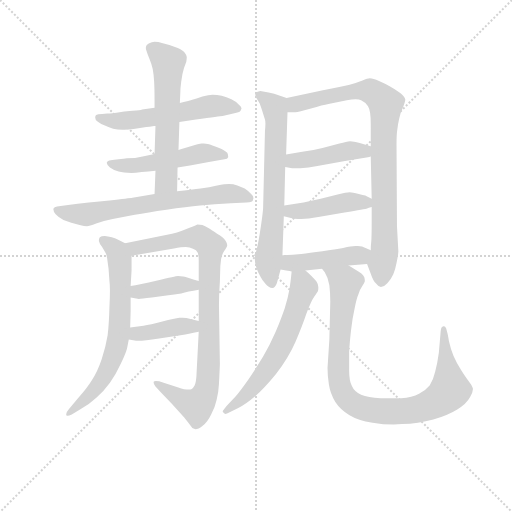
t = 0.00 s
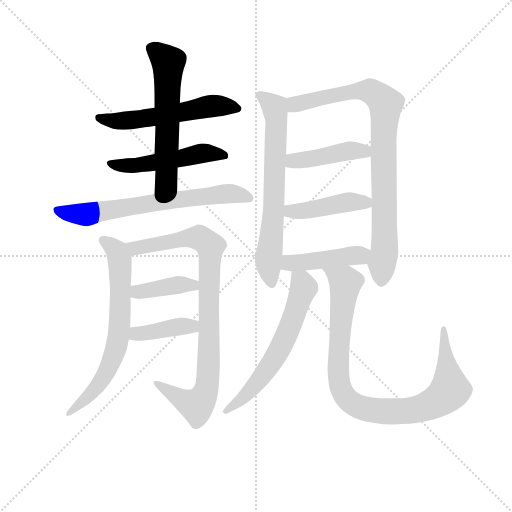
t = 2.24 s
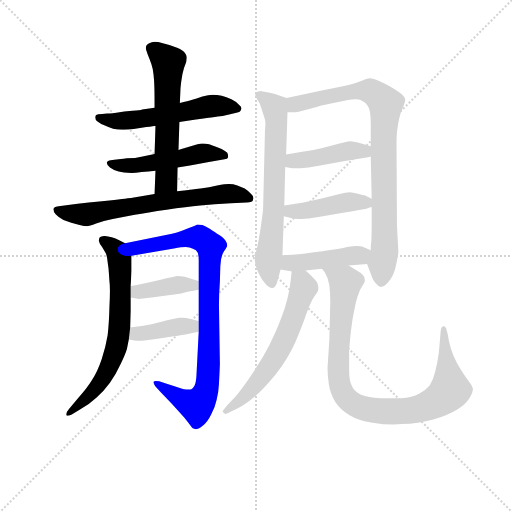
t = 4.48 s
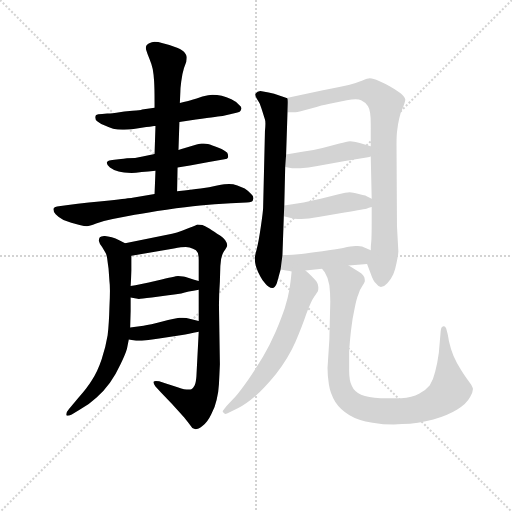
t = 6.72 s
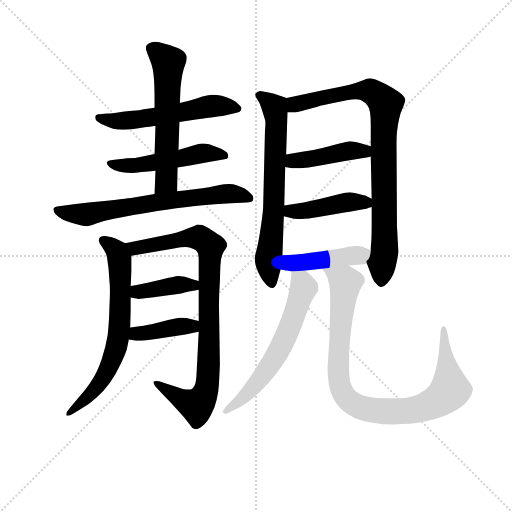
t = 8.96 s
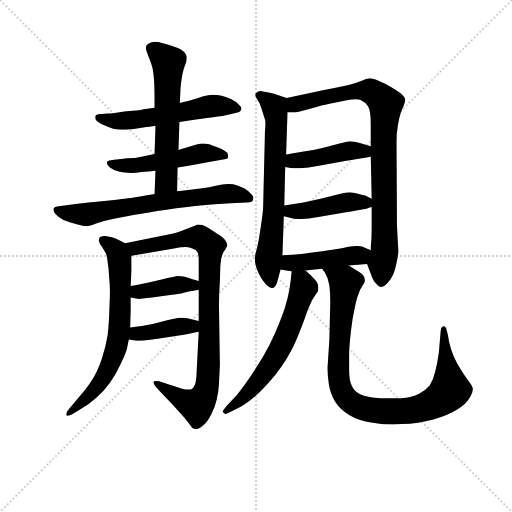
t = 11.20 s

The animated SVG that drew these frames (rendered in a browser with its animation timeline set to each time). Animation: 15 CSS @keyframes rules; one cycle of 11.20 s.

<svg version="1.1" viewBox="0 0 1024 1024" xmlns="http://www.w3.org/2000/svg">
  <g stroke="lightgray" stroke-dasharray="1,1" stroke-width="1" transform="scale(4, 4)">
    <line x1="0" y1="0" x2="256" y2="256"></line>
    <line x1="256" y1="0" x2="0" y2="256"></line>
    <line x1="128" y1="0" x2="128" y2="256"></line>
    <line x1="0" y1="128" x2="256" y2="128"></line>
  </g>
<g transform="scale(0.92, -0.92) translate(60, -900)">
   <style type="text/css">
    @keyframes keyframes0 {
      from {
       stroke: blue;
       stroke-dashoffset: 563;
       stroke-width: 128;
       }
       65% {
       animation-timing-function: step-end;
       stroke: blue;
       stroke-dashoffset: 0;
       stroke-width: 128;
       }
       to {
       stroke: black;
       stroke-width: 1024;
       }
       }
       #make-me-a-hanzi-animation-0 {
         animation: keyframes0 0.708171s both;
         animation-delay: 0.000000s;
         animation-timing-function: linear;
       }
    @keyframes keyframes1 {
      from {
       stroke: blue;
       stroke-dashoffset: 512;
       stroke-width: 128;
       }
       63% {
       animation-timing-function: step-end;
       stroke: blue;
       stroke-dashoffset: 0;
       stroke-width: 128;
       }
       to {
       stroke: black;
       stroke-width: 1024;
       }
       }
       #make-me-a-hanzi-animation-1 {
         animation: keyframes1 0.666667s both;
         animation-delay: 0.708171s;
         animation-timing-function: linear;
       }
    @keyframes keyframes2 {
      from {
       stroke: blue;
       stroke-dashoffset: 594;
       stroke-width: 128;
       }
       66% {
       animation-timing-function: step-end;
       stroke: blue;
       stroke-dashoffset: 0;
       stroke-width: 128;
       }
       to {
       stroke: black;
       stroke-width: 1024;
       }
       }
       #make-me-a-hanzi-animation-2 {
         animation: keyframes2 0.733398s both;
         animation-delay: 1.374837s;
         animation-timing-function: linear;
       }
    @keyframes keyframes3 {
      from {
       stroke: blue;
       stroke-dashoffset: 683;
       stroke-width: 128;
       }
       69% {
       animation-timing-function: step-end;
       stroke: blue;
       stroke-dashoffset: 0;
       stroke-width: 128;
       }
       to {
       stroke: black;
       stroke-width: 1024;
       }
       }
       #make-me-a-hanzi-animation-3 {
         animation: keyframes3 0.805827s both;
         animation-delay: 2.108236s;
         animation-timing-function: linear;
       }
    @keyframes keyframes4 {
      from {
       stroke: blue;
       stroke-dashoffset: 687;
       stroke-width: 128;
       }
       69% {
       animation-timing-function: step-end;
       stroke: blue;
       stroke-dashoffset: 0;
       stroke-width: 128;
       }
       to {
       stroke: black;
       stroke-width: 1024;
       }
       }
       #make-me-a-hanzi-animation-4 {
         animation: keyframes4 0.809082s both;
         animation-delay: 2.914062s;
         animation-timing-function: linear;
       }
    @keyframes keyframes5 {
      from {
       stroke: blue;
       stroke-dashoffset: 898;
       stroke-width: 128;
       }
       75% {
       animation-timing-function: step-end;
       stroke: blue;
       stroke-dashoffset: 0;
       stroke-width: 128;
       }
       to {
       stroke: black;
       stroke-width: 1024;
       }
       }
       #make-me-a-hanzi-animation-5 {
         animation: keyframes5 0.980794s both;
         animation-delay: 3.723145s;
         animation-timing-function: linear;
       }
    @keyframes keyframes6 {
      from {
       stroke: blue;
       stroke-dashoffset: 395;
       stroke-width: 128;
       }
       56% {
       animation-timing-function: step-end;
       stroke: blue;
       stroke-dashoffset: 0;
       stroke-width: 128;
       }
       to {
       stroke: black;
       stroke-width: 1024;
       }
       }
       #make-me-a-hanzi-animation-6 {
         animation: keyframes6 0.571452s both;
         animation-delay: 4.703939s;
         animation-timing-function: linear;
       }
    @keyframes keyframes7 {
      from {
       stroke: blue;
       stroke-dashoffset: 399;
       stroke-width: 128;
       }
       56% {
       animation-timing-function: step-end;
       stroke: blue;
       stroke-dashoffset: 0;
       stroke-width: 128;
       }
       to {
       stroke: black;
       stroke-width: 1024;
       }
       }
       #make-me-a-hanzi-animation-7 {
         animation: keyframes7 0.574707s both;
         animation-delay: 5.275391s;
         animation-timing-function: linear;
       }
    @keyframes keyframes8 {
      from {
       stroke: blue;
       stroke-dashoffset: 682;
       stroke-width: 128;
       }
       69% {
       animation-timing-function: step-end;
       stroke: blue;
       stroke-dashoffset: 0;
       stroke-width: 128;
       }
       to {
       stroke: black;
       stroke-width: 1024;
       }
       }
       #make-me-a-hanzi-animation-8 {
         animation: keyframes8 0.805013s both;
         animation-delay: 5.850098s;
         animation-timing-function: linear;
       }
    @keyframes keyframes9 {
      from {
       stroke: blue;
       stroke-dashoffset: 869;
       stroke-width: 128;
       }
       74% {
       animation-timing-function: step-end;
       stroke: blue;
       stroke-dashoffset: 0;
       stroke-width: 128;
       }
       to {
       stroke: black;
       stroke-width: 1024;
       }
       }
       #make-me-a-hanzi-animation-9 {
         animation: keyframes9 0.957194s both;
         animation-delay: 6.655111s;
         animation-timing-function: linear;
       }
    @keyframes keyframes10 {
      from {
       stroke: blue;
       stroke-dashoffset: 435;
       stroke-width: 128;
       }
       59% {
       animation-timing-function: step-end;
       stroke: blue;
       stroke-dashoffset: 0;
       stroke-width: 128;
       }
       to {
       stroke: black;
       stroke-width: 1024;
       }
       }
       #make-me-a-hanzi-animation-10 {
         animation: keyframes10 0.604004s both;
         animation-delay: 7.612305s;
         animation-timing-function: linear;
       }
    @keyframes keyframes11 {
      from {
       stroke: blue;
       stroke-dashoffset: 437;
       stroke-width: 128;
       }
       59% {
       animation-timing-function: step-end;
       stroke: blue;
       stroke-dashoffset: 0;
       stroke-width: 128;
       }
       to {
       stroke: black;
       stroke-width: 1024;
       }
       }
       #make-me-a-hanzi-animation-11 {
         animation: keyframes11 0.605632s both;
         animation-delay: 8.216309s;
         animation-timing-function: linear;
       }
    @keyframes keyframes12 {
      from {
       stroke: blue;
       stroke-dashoffset: 440;
       stroke-width: 128;
       }
       59% {
       animation-timing-function: step-end;
       stroke: blue;
       stroke-dashoffset: 0;
       stroke-width: 128;
       }
       to {
       stroke: black;
       stroke-width: 1024;
       }
       }
       #make-me-a-hanzi-animation-12 {
         animation: keyframes12 0.608073s both;
         animation-delay: 8.821940s;
         animation-timing-function: linear;
       }
    @keyframes keyframes13 {
      from {
       stroke: blue;
       stroke-dashoffset: 612;
       stroke-width: 128;
       }
       67% {
       animation-timing-function: step-end;
       stroke: blue;
       stroke-dashoffset: 0;
       stroke-width: 128;
       }
       to {
       stroke: black;
       stroke-width: 1024;
       }
       }
       #make-me-a-hanzi-animation-13 {
         animation: keyframes13 0.748047s both;
         animation-delay: 9.430013s;
         animation-timing-function: linear;
       }
    @keyframes keyframes14 {
      from {
       stroke: blue;
       stroke-dashoffset: 944;
       stroke-width: 128;
       }
       75% {
       animation-timing-function: step-end;
       stroke: blue;
       stroke-dashoffset: 0;
       stroke-width: 128;
       }
       to {
       stroke: black;
       stroke-width: 1024;
       }
       }
       #make-me-a-hanzi-animation-14 {
         animation: keyframes14 1.018229s both;
         animation-delay: 10.178060s;
         animation-timing-function: linear;
       }
</style>
<path d="M 330.0 635.0 L 366.0 640.0 Q 419.0 648.0 424.0 648.0 L 454.0 655.0 Q 463.0 656.0 464.0 662.0 Q 465.0 663.0 465.0 664.0 Q 465.0 668.0 460.0 672.0 Q 455.0 678.0 443.0 684.0 Q 432.0 689.0 422.0 692.0 Q 412.0 694.0 402.0 694.0 Q 394.0 694.0 380.0 690.0 Q 366.0 685.0 358.0 683.0 Q 349.0 680.0 331.0 676.0 L 276.0 666.0 L 249.0 662.0 Q 245.0 660.0 228.0 659.0 Q 210.0 658.0 193.0 655.0 Q 175.0 653.0 173.0 653.0 L 162.0 652.0 Q 152.0 652.0 149.0 650.0 Q 147.0 648.0 147.0 645.0 L 147.0 644.0 Q 147.0 639.0 152.0 636.0 Q 158.0 631.0 168.0 627.0 Q 177.0 623.0 186.0 620.0 Q 195.0 618.0 206.0 618.0 L 210.0 618.0 Q 217.0 618.0 234.0 620.0 L 258.0 624.0 Q 264.0 624.0 275.0 626.0 L 278.0 626.0 L 330.0 635.0 Z" fill="lightgray"></path> 
<path d="M 276.0 565.0 L 250.0 560.0 Q 234.0 556.0 216.0 556.0 Q 199.0 554.0 198.0 554.0 L 184.0 552.0 Q 176.0 551.0 175.0 550.0 Q 173.0 549.0 172.0 546.0 Q 172.0 542.0 179.0 536.0 Q 187.0 530.0 198.0 527.0 Q 208.0 524.0 226.0 524.0 Q 234.0 524.0 248.0 526.0 Q 262.0 527.0 278.0 529.0 L 326.0 536.0 L 353.0 540.0 L 394.0 548.0 L 428.0 554.0 Q 435.0 554.0 436.0 558.0 L 436.0 560.0 Q 436.0 564.0 434.0 568.0 Q 430.0 573.0 415.0 579.0 Q 400.0 585.0 392.0 587.0 Q 388.0 588.0 383.0 588.0 L 378.0 588.0 Q 374.0 588.0 362.0 584.0 Q 350.0 580.0 342.0 578.0 Q 334.0 576.0 328.0 574.0 L 276.0 565.0 Z" fill="lightgray"></path> 
<path d="M 278.0 626.0 L 276.0 565.0 L 278.0 529.0 L 276.0 478.0 C 275.0 448.0 324.0 454.0 325.0 484.0 L 326.0 536.0 L 328.0 574.0 L 330.0 635.0 L 331.0 676.0 L 332.0 699.0 Q 332.0 708.0 334.0 723.0 Q 336.0 739.0 340.0 752.0 L 345.0 766.0 Q 346.0 771.0 346.0 776.0 Q 346.0 780.0 342.0 785.0 Q 339.0 790.0 325.0 796.0 Q 312.0 802.0 294.0 806.0 Q 283.0 809.0 276.0 809.0 Q 272.0 809.0 270.0 808.0 Q 262.0 806.0 259.0 802.0 Q 257.0 799.0 257.0 796.0 Q 257.0 793.0 258.0 791.0 Q 260.0 784.0 265.0 772.0 Q 270.0 760.0 272.0 750.0 Q 274.0 739.0 275.0 724.0 Q 276.0 708.0 276.0 679.0 L 276.0 666.0 L 278.0 626.0 Z" fill="lightgray"></path> 
<path d="M 276.0 478.0 L 228.0 470.0 Q 221.0 469.0 178.0 464.0 Q 135.0 460.0 84.0 454.0 L 64.0 451.0 Q 58.0 450.0 56.0 446.0 L 56.0 445.0 Q 56.0 440.0 61.0 434.0 Q 66.0 428.0 78.0 422.0 Q 88.0 418.0 95.0 416.0 L 113.0 411.0 Q 124.0 408.0 129.0 408.0 Q 134.0 408.0 149.0 414.0 Q 164.0 420.0 185.0 424.0 L 233.0 433.0 Q 260.0 438.0 302.0 444.0 Q 346.0 450.0 375.0 453.0 Q 405.0 456.0 442.0 458.0 L 476.0 460.0 Q 490.0 460.0 490.0 466.0 Q 491.0 468.0 491.0 469.0 Q 491.0 474.0 486.0 478.0 Q 481.0 484.0 472.0 490.0 Q 464.0 494.0 456.0 497.0 Q 447.0 500.0 438.0 500.0 Q 430.0 500.0 412.0 497.0 Q 395.0 493.0 376.0 490.0 Q 358.0 488.0 325.0 484.0 L 276.0 478.0 Z" fill="lightgray"></path> 
<path d="M 212.0 371.0 L 198.0 378.0 Q 192.0 382.0 183.0 384.0 Q 174.0 386.0 168.0 387.0 Q 160.0 387.0 157.0 384.0 Q 155.0 381.0 155.0 378.0 L 155.0 376.0 Q 156.0 370.0 162.0 363.0 L 169.0 351.0 Q 172.0 346.0 173.0 338.0 Q 174.0 330.0 176.0 316.0 L 178.0 288.0 Q 179.0 281.0 179.0 268.0 Q 179.0 255.0 178.0 235.0 Q 177.0 196.0 174.0 171.0 Q 170.0 146.0 161.0 119.0 Q 152.0 92.0 140.0 74.0 Q 129.0 56.0 110.0 35.0 L 90.0 11.0 Q 84.0 4.0 84.0 0.0 L 84.0 -2.0 Q 85.0 -4.0 87.0 -4.0 Q 90.0 -4.0 96.0 -1.0 L 113.0 9.0 Q 134.0 21.0 150.0 36.0 Q 166.0 50.0 179.0 68.0 Q 192.0 86.0 202.0 108.0 Q 213.0 131.0 216.0 142.0 L 220.0 162.0 L 223.0 188.0 L 224.0 224.0 L 224.0 253.0 L 224.0 278.0 L 226.0 312.0 L 226.0 344.0 C 226.0 364.0 226.0 364.0 212.0 371.0 Z" fill="lightgray"></path> 
<path d="M 372.0 179.0 L 367.0 82.0 Q 366.0 68.0 363.0 62.0 Q 360.0 56.0 356.0 54.0 Q 354.0 53.0 350.0 53.0 Q 346.0 53.0 340.0 54.0 Q 330.0 56.0 304.0 65.0 L 286.0 71.0 Q 282.0 72.0 279.0 72.0 Q 275.0 72.0 274.0 70.0 L 274.0 68.0 Q 274.0 65.0 278.0 60.0 L 290.0 47.0 L 314.0 22.0 L 340.0 -7.0 Q 349.0 -18.0 354.0 -25.0 Q 358.0 -32.0 362.0 -32.0 Q 364.0 -33.0 365.0 -33.0 Q 371.0 -33.0 380.0 -26.0 Q 391.0 -18.0 399.0 -1.0 Q 408.0 16.0 411.0 31.0 Q 415.0 46.0 416.0 65.0 Q 417.0 84.0 418.0 108.0 L 416.0 236.0 Q 416.0 260.0 418.0 288.0 L 419.0 322.0 Q 420.0 344.0 427.0 354.0 Q 434.0 364.0 434.0 367.0 Q 434.0 371.0 430.0 377.0 Q 426.0 384.0 412.0 392.0 Q 399.0 401.0 392.0 405.0 Q 386.0 409.0 380.0 411.0 Q 374.0 412.0 369.0 412.0 Q 366.0 410.0 358.0 407.0 Q 351.0 404.0 337.0 399.0 Q 324.0 394.0 314.0 392.0 L 212.0 371.0 C 183.0 365.0 196.0 339.0 226.0 344.0 L 318.0 360.0 Q 335.0 363.0 344.0 363.0 Q 349.0 363.0 352.0 362.0 Q 360.0 360.0 366.0 356.0 Q 372.0 351.0 372.0 335.0 L 372.0 289.0 L 372.0 270.0 L 372.0 202.0 L 372.0 179.0 Z" fill="lightgray"></path> 
<path d="M 224.0 253.0 L 242.0 250.0 Q 246.0 250.0 270.0 253.0 L 306.0 258.0 Q 318.0 260.0 334.0 262.0 Q 348.0 266.0 372.0 270.0 C 402.0 275.0 401.0 280.0 372.0 289.0 L 362.0 292.0 Q 344.0 298.0 338.0 299.0 Q 332.0 300.0 327.0 300.0 Q 322.0 300.0 282.0 290.0 Q 242.0 281.0 224.0 278.0 C 194.0 273.0 194.0 258.0 224.0 253.0 Z" fill="lightgray"></path> 
<path d="M 220.0 162.0 L 236.0 159.0 L 241.0 159.0 Q 253.0 159.0 286.0 164.0 L 336.0 172.0 Q 348.0 174.0 372.0 179.0 C 401.0 185.0 401.0 195.0 372.0 202.0 L 352.0 207.0 Q 346.0 209.0 337.0 209.0 L 330.0 209.0 Q 320.0 208.0 293.0 201.0 Q 266.0 194.0 252.0 192.0 L 223.0 188.0 C 193.0 184.0 191.0 168.0 220.0 162.0 Z" fill="lightgray"></path> 
<path d="M 563.0 687.0 L 536.0 696.0 Q 509.0 702.0 506.0 702.0 Q 499.0 701.0 496.0 697.0 Q 495.0 696.0 495.0 694.0 Q 495.0 691.0 498.0 686.0 L 504.0 676.0 Q 506.0 672.0 510.0 659.0 Q 514.0 646.0 516.0 640.0 Q 517.0 637.0 517.0 631.0 Q 517.0 625.0 516.0 615.0 L 512.0 448.0 Q 512.0 442.0 507.0 407.0 Q 502.0 373.0 498.0 358.0 Q 494.0 343.0 494.0 340.0 L 494.0 336.0 Q 494.0 329.0 497.0 319.0 Q 501.0 307.0 506.0 299.0 Q 510.0 291.0 517.0 283.0 Q 524.0 274.0 532.0 274.0 Q 538.0 274.0 542.0 285.0 L 550.0 314.0 L 554.0 345.0 L 557.0 430.0 L 558.0 453.0 L 560.0 537.0 L 562.0 564.0 L 565.0 656.0 C 566.0 686.0 566.0 686.0 563.0 687.0 Z" fill="lightgray"></path> 
<path d="M 738.0 326.0 L 746.0 305.0 Q 751.0 290.0 757.0 284.0 Q 762.0 277.0 768.0 276.0 Q 775.0 276.0 782.0 284.0 Q 790.0 293.0 795.0 304.0 Q 800.0 316.0 802.0 328.0 Q 805.0 341.0 806.0 353.0 L 803.0 408.0 L 802.0 587.0 Q 802.0 609.0 804.0 620.0 Q 805.0 630.0 808.0 643.0 Q 811.0 656.0 815.0 664.0 Q 821.0 678.0 821.0 683.0 L 821.0 684.0 Q 820.0 690.0 810.0 698.0 Q 799.0 706.0 788.0 712.0 Q 778.0 718.0 764.0 724.0 Q 751.0 730.0 744.0 730.0 Q 739.0 730.0 728.0 725.0 Q 716.0 720.0 700.0 716.0 Q 684.0 712.0 642.0 704.0 L 563.0 687.0 C 534.0 681.0 535.0 656.0 565.0 656.0 L 582.0 656.0 Q 589.0 656.0 616.0 664.0 Q 642.0 672.0 654.0 674.0 L 694.0 682.0 Q 705.0 684.0 713.0 684.0 Q 721.0 684.0 725.0 682.0 Q 734.0 678.0 740.0 669.0 Q 746.0 660.0 746.0 630.0 L 746.0 582.0 L 746.0 560.0 L 748.0 468.0 L 748.0 450.0 L 748.0 419.0 Q 748.0 384.0 747.0 374.0 Q 746.0 366.0 746.0 356.0 C 744.0 326.0 733.0 340.0 738.0 326.0 Z" fill="lightgray"></path> 
<path d="M 560.0 537.0 L 572.0 535.0 Q 577.0 534.0 593.0 534.0 Q 610.0 535.0 630.0 539.0 L 690.0 550.0 L 740.0 558.0 Q 742.0 559.0 746.0 560.0 C 775.0 569.0 775.0 574.0 746.0 582.0 L 722.0 589.0 Q 708.0 593.0 701.0 593.0 Q 694.0 592.0 678.0 588.0 L 641.0 578.0 Q 618.0 572.0 597.0 570.0 L 562.0 564.0 C 532.0 559.0 530.0 542.0 560.0 537.0 Z" fill="lightgray"></path> 
<path d="M 557.0 430.0 L 577.0 425.0 Q 580.0 424.0 595.0 424.0 Q 610.0 424.0 632.0 428.0 L 689.0 438.0 Q 735.0 446.0 738.0 447.0 Q 741.0 448.0 748.0 450.0 C 771.0 457.0 771.0 457.0 748.0 468.0 L 736.0 474.0 Q 734.0 475.0 720.0 478.0 Q 706.0 482.0 700.0 482.0 Q 694.0 482.0 674.0 477.0 L 637.0 468.0 Q 620.0 464.0 600.0 460.0 L 558.0 453.0 C 528.0 448.0 528.0 437.0 557.0 430.0 Z" fill="lightgray"></path> 
<path d="M 698.0 323.0 L 738.0 326.0 C 768.0 328.0 774.0 344.0 746.0 356.0 L 727.0 364.0 Q 724.0 365.0 718.0 365.0 L 713.0 365.0 Q 704.0 365.0 686.0 361.0 Q 669.0 358.0 641.0 354.0 Q 612.0 350.0 595.0 348.0 Q 578.0 346.0 554.0 345.0 C 524.0 344.0 520.0 319.0 550.0 314.0 L 562.0 312.0 Q 564.0 312.0 574.0 310.0 L 604.0 312.0 L 640.0 316.0 L 698.0 323.0 Z" fill="lightgray"></path> 
<path d="M 574.0 310.0 L 573.0 300.0 Q 572.0 289.0 569.0 270.0 Q 566.0 252.0 559.0 230.0 Q 552.0 209.0 539.0 178.0 Q 526.0 148.0 512.0 125.0 Q 498.0 102.0 480.0 75.0 Q 461.0 48.0 452.0 38.0 L 433.0 18.0 Q 425.0 8.0 424.0 6.0 Q 424.0 4.0 428.0 1.0 Q 429.0 0.0 430.0 0.0 Q 433.0 0.0 438.0 3.0 L 458.0 13.0 Q 474.0 21.0 494.0 38.0 Q 513.0 54.0 540.0 87.0 Q 566.0 120.0 582.0 156.0 Q 597.0 191.0 606.0 218.0 Q 616.0 245.0 623.0 255.0 Q 630.0 265.0 631.0 267.0 Q 632.0 269.0 632.0 273.0 L 632.0 276.0 Q 632.0 282.0 628.0 288.0 Q 623.0 294.0 616.0 301.0 Q 610.0 307.0 604.0 312.0 C 582.0 332.0 577.0 336.0 574.0 310.0 Z" fill="lightgray"></path> 
<path d="M 640.0 316.0 L 646.0 308.0 Q 653.0 297.0 656.0 280.0 Q 658.0 264.0 658.0 244.0 L 656.0 162.0 L 652.0 100.0 Q 652.0 83.0 655.0 64.0 Q 658.0 44.0 669.0 26.0 Q 680.0 9.0 699.0 -2.0 Q 718.0 -14.0 750.0 -19.0 Q 773.0 -23.0 796.0 -23.0 Q 805.0 -23.0 814.0 -22.0 Q 849.0 -21.0 882.0 -12.0 Q 915.0 -2.0 934.0 10.0 Q 954.0 22.0 962.0 37.0 Q 968.0 47.0 968.0 53.0 L 968.0 56.0 Q 966.0 62.0 959.0 71.0 Q 952.0 80.0 942.0 96.0 Q 932.0 112.0 926.0 126.0 Q 920.0 140.0 916.0 158.0 Q 913.0 176.0 912.0 178.0 L 910.0 186.0 Q 908.0 191.0 905.0 191.0 L 904.0 191.0 Q 900.0 190.0 899.0 186.0 L 898.0 180.0 L 894.0 133.0 Q 891.0 110.0 886.0 92.0 Q 882.0 74.0 874.0 62.0 Q 866.0 52.0 851.0 44.0 Q 836.0 36.0 812.0 34.0 L 767.0 34.0 Q 740.0 36.0 725.0 42.0 Q 710.0 49.0 705.0 61.0 Q 699.0 72.0 699.0 94.0 L 699.0 135.0 Q 700.0 154.0 703.0 181.0 Q 706.0 208.0 711.0 230.0 Q 715.0 251.0 719.0 260.0 Q 722.0 270.0 727.0 277.0 Q 732.0 285.0 733.0 288.0 L 733.0 292.0 Q 733.0 301.0 720.0 309.0 L 698.0 323.0 C 673.0 339.0 624.0 342.0 640.0 316.0 Z" fill="lightgray"></path> 
      <clipPath id="make-me-a-hanzi-clip-0">
      <path d="M 330.0 635.0 L 366.0 640.0 Q 419.0 648.0 424.0 648.0 L 454.0 655.0 Q 463.0 656.0 464.0 662.0 Q 465.0 663.0 465.0 664.0 Q 465.0 668.0 460.0 672.0 Q 455.0 678.0 443.0 684.0 Q 432.0 689.0 422.0 692.0 Q 412.0 694.0 402.0 694.0 Q 394.0 694.0 380.0 690.0 Q 366.0 685.0 358.0 683.0 Q 349.0 680.0 331.0 676.0 L 276.0 666.0 L 249.0 662.0 Q 245.0 660.0 228.0 659.0 Q 210.0 658.0 193.0 655.0 Q 175.0 653.0 173.0 653.0 L 162.0 652.0 Q 152.0 652.0 149.0 650.0 Q 147.0 648.0 147.0 645.0 L 147.0 644.0 Q 147.0 639.0 152.0 636.0 Q 158.0 631.0 168.0 627.0 Q 177.0 623.0 186.0 620.0 Q 195.0 618.0 206.0 618.0 L 210.0 618.0 Q 217.0 618.0 234.0 620.0 L 258.0 624.0 Q 264.0 624.0 275.0 626.0 L 278.0 626.0 L 330.0 635.0 Z" fill="lightgray"></path>
      </clipPath>
      <path clip-path="url(#make-me-a-hanzi-clip-0)" d="M 156.0 645.0 L 202.0 637.0 L 294.0 648.0 L 400.0 670.0 L 459.0 666.0 " fill="none" id="make-me-a-hanzi-animation-0" stroke-dasharray="435 870" stroke-linecap="round"></path>

      <clipPath id="make-me-a-hanzi-clip-1">
      <path d="M 276.0 565.0 L 250.0 560.0 Q 234.0 556.0 216.0 556.0 Q 199.0 554.0 198.0 554.0 L 184.0 552.0 Q 176.0 551.0 175.0 550.0 Q 173.0 549.0 172.0 546.0 Q 172.0 542.0 179.0 536.0 Q 187.0 530.0 198.0 527.0 Q 208.0 524.0 226.0 524.0 Q 234.0 524.0 248.0 526.0 Q 262.0 527.0 278.0 529.0 L 326.0 536.0 L 353.0 540.0 L 394.0 548.0 L 428.0 554.0 Q 435.0 554.0 436.0 558.0 L 436.0 560.0 Q 436.0 564.0 434.0 568.0 Q 430.0 573.0 415.0 579.0 Q 400.0 585.0 392.0 587.0 Q 388.0 588.0 383.0 588.0 L 378.0 588.0 Q 374.0 588.0 362.0 584.0 Q 350.0 580.0 342.0 578.0 Q 334.0 576.0 328.0 574.0 L 276.0 565.0 Z" fill="lightgray"></path>
      </clipPath>
      <path clip-path="url(#make-me-a-hanzi-clip-1)" d="M 179.0 544.0 L 240.0 541.0 L 378.0 567.0 L 416.0 566.0 L 431.0 559.0 " fill="none" id="make-me-a-hanzi-animation-1" stroke-dasharray="384 768" stroke-linecap="round"></path>

      <clipPath id="make-me-a-hanzi-clip-2">
      <path d="M 278.0 626.0 L 276.0 565.0 L 278.0 529.0 L 276.0 478.0 C 275.0 448.0 324.0 454.0 325.0 484.0 L 326.0 536.0 L 328.0 574.0 L 330.0 635.0 L 331.0 676.0 L 332.0 699.0 Q 332.0 708.0 334.0 723.0 Q 336.0 739.0 340.0 752.0 L 345.0 766.0 Q 346.0 771.0 346.0 776.0 Q 346.0 780.0 342.0 785.0 Q 339.0 790.0 325.0 796.0 Q 312.0 802.0 294.0 806.0 Q 283.0 809.0 276.0 809.0 Q 272.0 809.0 270.0 808.0 Q 262.0 806.0 259.0 802.0 Q 257.0 799.0 257.0 796.0 Q 257.0 793.0 258.0 791.0 Q 260.0 784.0 265.0 772.0 Q 270.0 760.0 272.0 750.0 Q 274.0 739.0 275.0 724.0 Q 276.0 708.0 276.0 679.0 L 276.0 666.0 L 278.0 626.0 Z" fill="lightgray"></path>
      </clipPath>
      <path clip-path="url(#make-me-a-hanzi-clip-2)" d="M 268.0 796.0 L 306.0 764.0 L 301.0 505.0 L 281.0 484.0 " fill="none" id="make-me-a-hanzi-animation-2" stroke-dasharray="466 932" stroke-linecap="round"></path>

      <clipPath id="make-me-a-hanzi-clip-3">
      <path d="M 276.0 478.0 L 228.0 470.0 Q 221.0 469.0 178.0 464.0 Q 135.0 460.0 84.0 454.0 L 64.0 451.0 Q 58.0 450.0 56.0 446.0 L 56.0 445.0 Q 56.0 440.0 61.0 434.0 Q 66.0 428.0 78.0 422.0 Q 88.0 418.0 95.0 416.0 L 113.0 411.0 Q 124.0 408.0 129.0 408.0 Q 134.0 408.0 149.0 414.0 Q 164.0 420.0 185.0 424.0 L 233.0 433.0 Q 260.0 438.0 302.0 444.0 Q 346.0 450.0 375.0 453.0 Q 405.0 456.0 442.0 458.0 L 476.0 460.0 Q 490.0 460.0 490.0 466.0 Q 491.0 468.0 491.0 469.0 Q 491.0 474.0 486.0 478.0 Q 481.0 484.0 472.0 490.0 Q 464.0 494.0 456.0 497.0 Q 447.0 500.0 438.0 500.0 Q 430.0 500.0 412.0 497.0 Q 395.0 493.0 376.0 490.0 Q 358.0 488.0 325.0 484.0 L 276.0 478.0 Z" fill="lightgray"></path>
      </clipPath>
      <path clip-path="url(#make-me-a-hanzi-clip-3)" d="M 62.0 446.0 L 80.0 438.0 L 135.0 434.0 L 410.0 477.0 L 453.0 478.0 L 483.0 470.0 " fill="none" id="make-me-a-hanzi-animation-3" stroke-dasharray="555 1110" stroke-linecap="round"></path>

      <clipPath id="make-me-a-hanzi-clip-4">
      <path d="M 212.0 371.0 L 198.0 378.0 Q 192.0 382.0 183.0 384.0 Q 174.0 386.0 168.0 387.0 Q 160.0 387.0 157.0 384.0 Q 155.0 381.0 155.0 378.0 L 155.0 376.0 Q 156.0 370.0 162.0 363.0 L 169.0 351.0 Q 172.0 346.0 173.0 338.0 Q 174.0 330.0 176.0 316.0 L 178.0 288.0 Q 179.0 281.0 179.0 268.0 Q 179.0 255.0 178.0 235.0 Q 177.0 196.0 174.0 171.0 Q 170.0 146.0 161.0 119.0 Q 152.0 92.0 140.0 74.0 Q 129.0 56.0 110.0 35.0 L 90.0 11.0 Q 84.0 4.0 84.0 0.0 L 84.0 -2.0 Q 85.0 -4.0 87.0 -4.0 Q 90.0 -4.0 96.0 -1.0 L 113.0 9.0 Q 134.0 21.0 150.0 36.0 Q 166.0 50.0 179.0 68.0 Q 192.0 86.0 202.0 108.0 Q 213.0 131.0 216.0 142.0 L 220.0 162.0 L 223.0 188.0 L 224.0 224.0 L 224.0 253.0 L 224.0 278.0 L 226.0 312.0 L 226.0 344.0 C 226.0 364.0 226.0 364.0 212.0 371.0 Z" fill="lightgray"></path>
      </clipPath>
      <path clip-path="url(#make-me-a-hanzi-clip-4)" d="M 165.0 378.0 L 186.0 362.0 L 200.0 337.0 L 202.0 246.0 L 196.0 161.0 L 186.0 124.0 L 161.0 73.0 L 87.0 -1.0 " fill="none" id="make-me-a-hanzi-animation-4" stroke-dasharray="559 1118" stroke-linecap="round"></path>

      <clipPath id="make-me-a-hanzi-clip-5">
      <path d="M 372.0 179.0 L 367.0 82.0 Q 366.0 68.0 363.0 62.0 Q 360.0 56.0 356.0 54.0 Q 354.0 53.0 350.0 53.0 Q 346.0 53.0 340.0 54.0 Q 330.0 56.0 304.0 65.0 L 286.0 71.0 Q 282.0 72.0 279.0 72.0 Q 275.0 72.0 274.0 70.0 L 274.0 68.0 Q 274.0 65.0 278.0 60.0 L 290.0 47.0 L 314.0 22.0 L 340.0 -7.0 Q 349.0 -18.0 354.0 -25.0 Q 358.0 -32.0 362.0 -32.0 Q 364.0 -33.0 365.0 -33.0 Q 371.0 -33.0 380.0 -26.0 Q 391.0 -18.0 399.0 -1.0 Q 408.0 16.0 411.0 31.0 Q 415.0 46.0 416.0 65.0 Q 417.0 84.0 418.0 108.0 L 416.0 236.0 Q 416.0 260.0 418.0 288.0 L 419.0 322.0 Q 420.0 344.0 427.0 354.0 Q 434.0 364.0 434.0 367.0 Q 434.0 371.0 430.0 377.0 Q 426.0 384.0 412.0 392.0 Q 399.0 401.0 392.0 405.0 Q 386.0 409.0 380.0 411.0 Q 374.0 412.0 369.0 412.0 Q 366.0 410.0 358.0 407.0 Q 351.0 404.0 337.0 399.0 Q 324.0 394.0 314.0 392.0 L 212.0 371.0 C 183.0 365.0 196.0 339.0 226.0 344.0 L 318.0 360.0 Q 335.0 363.0 344.0 363.0 Q 349.0 363.0 352.0 362.0 Q 360.0 360.0 366.0 356.0 Q 372.0 351.0 372.0 335.0 L 372.0 289.0 L 372.0 270.0 L 372.0 202.0 L 372.0 179.0 Z" fill="lightgray"></path>
      </clipPath>
      <path clip-path="url(#make-me-a-hanzi-clip-5)" d="M 220.0 367.0 L 247.0 362.0 L 362.0 384.0 L 382.0 379.0 L 397.0 364.0 L 388.0 51.0 L 367.0 18.0 L 277.0 69.0 " fill="none" id="make-me-a-hanzi-animation-5" stroke-dasharray="770 1540" stroke-linecap="round"></path>

      <clipPath id="make-me-a-hanzi-clip-6">
      <path d="M 224.0 253.0 L 242.0 250.0 Q 246.0 250.0 270.0 253.0 L 306.0 258.0 Q 318.0 260.0 334.0 262.0 Q 348.0 266.0 372.0 270.0 C 402.0 275.0 401.0 280.0 372.0 289.0 L 362.0 292.0 Q 344.0 298.0 338.0 299.0 Q 332.0 300.0 327.0 300.0 Q 322.0 300.0 282.0 290.0 Q 242.0 281.0 224.0 278.0 C 194.0 273.0 194.0 258.0 224.0 253.0 Z" fill="lightgray"></path>
      </clipPath>
      <path clip-path="url(#make-me-a-hanzi-clip-6)" d="M 230.0 272.0 L 239.0 265.0 L 365.0 284.0 " fill="none" id="make-me-a-hanzi-animation-6" stroke-dasharray="267 534" stroke-linecap="round"></path>

      <clipPath id="make-me-a-hanzi-clip-7">
      <path d="M 220.0 162.0 L 236.0 159.0 L 241.0 159.0 Q 253.0 159.0 286.0 164.0 L 336.0 172.0 Q 348.0 174.0 372.0 179.0 C 401.0 185.0 401.0 195.0 372.0 202.0 L 352.0 207.0 Q 346.0 209.0 337.0 209.0 L 330.0 209.0 Q 320.0 208.0 293.0 201.0 Q 266.0 194.0 252.0 192.0 L 223.0 188.0 C 193.0 184.0 191.0 168.0 220.0 162.0 Z" fill="lightgray"></path>
      </clipPath>
      <path clip-path="url(#make-me-a-hanzi-clip-7)" d="M 225.0 168.0 L 365.0 196.0 " fill="none" id="make-me-a-hanzi-animation-7" stroke-dasharray="271 542" stroke-linecap="round"></path>

      <clipPath id="make-me-a-hanzi-clip-8">
      <path d="M 563.0 687.0 L 536.0 696.0 Q 509.0 702.0 506.0 702.0 Q 499.0 701.0 496.0 697.0 Q 495.0 696.0 495.0 694.0 Q 495.0 691.0 498.0 686.0 L 504.0 676.0 Q 506.0 672.0 510.0 659.0 Q 514.0 646.0 516.0 640.0 Q 517.0 637.0 517.0 631.0 Q 517.0 625.0 516.0 615.0 L 512.0 448.0 Q 512.0 442.0 507.0 407.0 Q 502.0 373.0 498.0 358.0 Q 494.0 343.0 494.0 340.0 L 494.0 336.0 Q 494.0 329.0 497.0 319.0 Q 501.0 307.0 506.0 299.0 Q 510.0 291.0 517.0 283.0 Q 524.0 274.0 532.0 274.0 Q 538.0 274.0 542.0 285.0 L 550.0 314.0 L 554.0 345.0 L 557.0 430.0 L 558.0 453.0 L 560.0 537.0 L 562.0 564.0 L 565.0 656.0 C 566.0 686.0 566.0 686.0 563.0 687.0 Z" fill="lightgray"></path>
      </clipPath>
      <path clip-path="url(#make-me-a-hanzi-clip-8)" d="M 504.0 693.0 L 537.0 667.0 L 541.0 634.0 L 535.0 437.0 L 523.0 335.0 L 531.0 285.0 " fill="none" id="make-me-a-hanzi-animation-8" stroke-dasharray="554 1108" stroke-linecap="round"></path>

      <clipPath id="make-me-a-hanzi-clip-9">
      <path d="M 738.0 326.0 L 746.0 305.0 Q 751.0 290.0 757.0 284.0 Q 762.0 277.0 768.0 276.0 Q 775.0 276.0 782.0 284.0 Q 790.0 293.0 795.0 304.0 Q 800.0 316.0 802.0 328.0 Q 805.0 341.0 806.0 353.0 L 803.0 408.0 L 802.0 587.0 Q 802.0 609.0 804.0 620.0 Q 805.0 630.0 808.0 643.0 Q 811.0 656.0 815.0 664.0 Q 821.0 678.0 821.0 683.0 L 821.0 684.0 Q 820.0 690.0 810.0 698.0 Q 799.0 706.0 788.0 712.0 Q 778.0 718.0 764.0 724.0 Q 751.0 730.0 744.0 730.0 Q 739.0 730.0 728.0 725.0 Q 716.0 720.0 700.0 716.0 Q 684.0 712.0 642.0 704.0 L 563.0 687.0 C 534.0 681.0 535.0 656.0 565.0 656.0 L 582.0 656.0 Q 589.0 656.0 616.0 664.0 Q 642.0 672.0 654.0 674.0 L 694.0 682.0 Q 705.0 684.0 713.0 684.0 Q 721.0 684.0 725.0 682.0 Q 734.0 678.0 740.0 669.0 Q 746.0 660.0 746.0 630.0 L 746.0 582.0 L 746.0 560.0 L 748.0 468.0 L 748.0 450.0 L 748.0 419.0 Q 748.0 384.0 747.0 374.0 Q 746.0 366.0 746.0 356.0 C 744.0 326.0 733.0 340.0 738.0 326.0 Z" fill="lightgray"></path>
      </clipPath>
      <path clip-path="url(#make-me-a-hanzi-clip-9)" d="M 569.0 664.0 L 586.0 675.0 L 654.0 692.0 L 729.0 703.0 L 748.0 701.0 L 779.0 673.0 L 774.0 612.0 L 776.0 350.0 L 768.0 288.0 " fill="none" id="make-me-a-hanzi-animation-9" stroke-dasharray="741 1482" stroke-linecap="round"></path>

      <clipPath id="make-me-a-hanzi-clip-10">
      <path d="M 560.0 537.0 L 572.0 535.0 Q 577.0 534.0 593.0 534.0 Q 610.0 535.0 630.0 539.0 L 690.0 550.0 L 740.0 558.0 Q 742.0 559.0 746.0 560.0 C 775.0 569.0 775.0 574.0 746.0 582.0 L 722.0 589.0 Q 708.0 593.0 701.0 593.0 Q 694.0 592.0 678.0 588.0 L 641.0 578.0 Q 618.0 572.0 597.0 570.0 L 562.0 564.0 C 532.0 559.0 530.0 542.0 560.0 537.0 Z" fill="lightgray"></path>
      </clipPath>
      <path clip-path="url(#make-me-a-hanzi-clip-10)" d="M 567.0 543.0 L 577.0 550.0 L 689.0 571.0 L 724.0 572.0 L 741.0 566.0 " fill="none" id="make-me-a-hanzi-animation-10" stroke-dasharray="307 614" stroke-linecap="round"></path>

      <clipPath id="make-me-a-hanzi-clip-11">
      <path d="M 557.0 430.0 L 577.0 425.0 Q 580.0 424.0 595.0 424.0 Q 610.0 424.0 632.0 428.0 L 689.0 438.0 Q 735.0 446.0 738.0 447.0 Q 741.0 448.0 748.0 450.0 C 771.0 457.0 771.0 457.0 748.0 468.0 L 736.0 474.0 Q 734.0 475.0 720.0 478.0 Q 706.0 482.0 700.0 482.0 Q 694.0 482.0 674.0 477.0 L 637.0 468.0 Q 620.0 464.0 600.0 460.0 L 558.0 453.0 C 528.0 448.0 528.0 437.0 557.0 430.0 Z" fill="lightgray"></path>
      </clipPath>
      <path clip-path="url(#make-me-a-hanzi-clip-11)" d="M 564.0 435.0 L 572.0 441.0 L 701.0 461.0 L 741.0 455.0 " fill="none" id="make-me-a-hanzi-animation-11" stroke-dasharray="309 618" stroke-linecap="round"></path>

      <clipPath id="make-me-a-hanzi-clip-12">
      <path d="M 698.0 323.0 L 738.0 326.0 C 768.0 328.0 774.0 344.0 746.0 356.0 L 727.0 364.0 Q 724.0 365.0 718.0 365.0 L 713.0 365.0 Q 704.0 365.0 686.0 361.0 Q 669.0 358.0 641.0 354.0 Q 612.0 350.0 595.0 348.0 Q 578.0 346.0 554.0 345.0 C 524.0 344.0 520.0 319.0 550.0 314.0 L 562.0 312.0 Q 564.0 312.0 574.0 310.0 L 604.0 312.0 L 640.0 316.0 L 698.0 323.0 Z" fill="lightgray"></path>
      </clipPath>
      <path clip-path="url(#make-me-a-hanzi-clip-12)" d="M 557.0 321.0 L 570.0 328.0 L 738.0 350.0 " fill="none" id="make-me-a-hanzi-animation-12" stroke-dasharray="312 624" stroke-linecap="round"></path>

      <clipPath id="make-me-a-hanzi-clip-13">
      <path d="M 574.0 310.0 L 573.0 300.0 Q 572.0 289.0 569.0 270.0 Q 566.0 252.0 559.0 230.0 Q 552.0 209.0 539.0 178.0 Q 526.0 148.0 512.0 125.0 Q 498.0 102.0 480.0 75.0 Q 461.0 48.0 452.0 38.0 L 433.0 18.0 Q 425.0 8.0 424.0 6.0 Q 424.0 4.0 428.0 1.0 Q 429.0 0.0 430.0 0.0 Q 433.0 0.0 438.0 3.0 L 458.0 13.0 Q 474.0 21.0 494.0 38.0 Q 513.0 54.0 540.0 87.0 Q 566.0 120.0 582.0 156.0 Q 597.0 191.0 606.0 218.0 Q 616.0 245.0 623.0 255.0 Q 630.0 265.0 631.0 267.0 Q 632.0 269.0 632.0 273.0 L 632.0 276.0 Q 632.0 282.0 628.0 288.0 Q 623.0 294.0 616.0 301.0 Q 610.0 307.0 604.0 312.0 C 582.0 332.0 577.0 336.0 574.0 310.0 Z" fill="lightgray"></path>
      </clipPath>
      <path clip-path="url(#make-me-a-hanzi-clip-13)" d="M 582.0 304.0 L 599.0 274.0 L 547.0 138.0 L 494.0 62.0 L 432.0 7.0 " fill="none" id="make-me-a-hanzi-animation-13" stroke-dasharray="484 968" stroke-linecap="round"></path>

      <clipPath id="make-me-a-hanzi-clip-14">
      <path d="M 640.0 316.0 L 646.0 308.0 Q 653.0 297.0 656.0 280.0 Q 658.0 264.0 658.0 244.0 L 656.0 162.0 L 652.0 100.0 Q 652.0 83.0 655.0 64.0 Q 658.0 44.0 669.0 26.0 Q 680.0 9.0 699.0 -2.0 Q 718.0 -14.0 750.0 -19.0 Q 773.0 -23.0 796.0 -23.0 Q 805.0 -23.0 814.0 -22.0 Q 849.0 -21.0 882.0 -12.0 Q 915.0 -2.0 934.0 10.0 Q 954.0 22.0 962.0 37.0 Q 968.0 47.0 968.0 53.0 L 968.0 56.0 Q 966.0 62.0 959.0 71.0 Q 952.0 80.0 942.0 96.0 Q 932.0 112.0 926.0 126.0 Q 920.0 140.0 916.0 158.0 Q 913.0 176.0 912.0 178.0 L 910.0 186.0 Q 908.0 191.0 905.0 191.0 L 904.0 191.0 Q 900.0 190.0 899.0 186.0 L 898.0 180.0 L 894.0 133.0 Q 891.0 110.0 886.0 92.0 Q 882.0 74.0 874.0 62.0 Q 866.0 52.0 851.0 44.0 Q 836.0 36.0 812.0 34.0 L 767.0 34.0 Q 740.0 36.0 725.0 42.0 Q 710.0 49.0 705.0 61.0 Q 699.0 72.0 699.0 94.0 L 699.0 135.0 Q 700.0 154.0 703.0 181.0 Q 706.0 208.0 711.0 230.0 Q 715.0 251.0 719.0 260.0 Q 722.0 270.0 727.0 277.0 Q 732.0 285.0 733.0 288.0 L 733.0 292.0 Q 733.0 301.0 720.0 309.0 L 698.0 323.0 C 673.0 339.0 624.0 342.0 640.0 316.0 Z" fill="lightgray"></path>
      </clipPath>
      <path clip-path="url(#make-me-a-hanzi-clip-14)" d="M 647.0 315.0 L 691.0 285.0 L 680.0 196.0 L 676.0 84.0 L 692.0 35.0 L 716.0 18.0 L 747.0 8.0 L 832.0 7.0 L 879.0 22.0 L 909.0 42.0 L 919.0 53.0 L 905.0 186.0 " fill="none" id="make-me-a-hanzi-animation-14" stroke-dasharray="816 1632" stroke-linecap="round"></path>

</g>
</svg>
